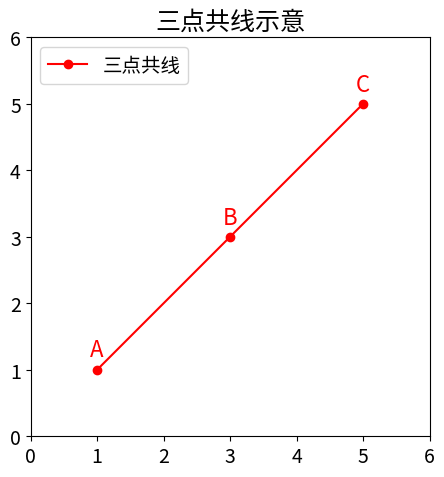
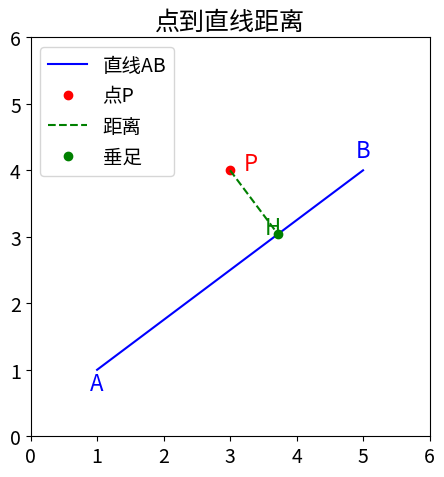
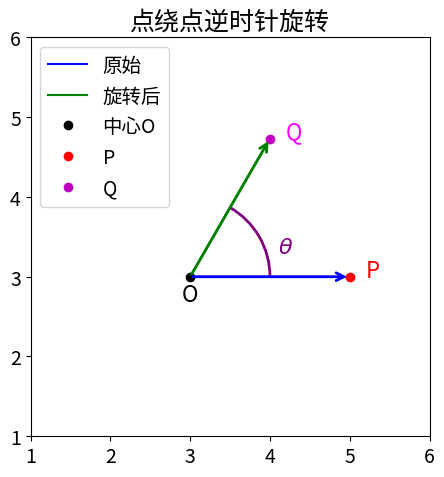
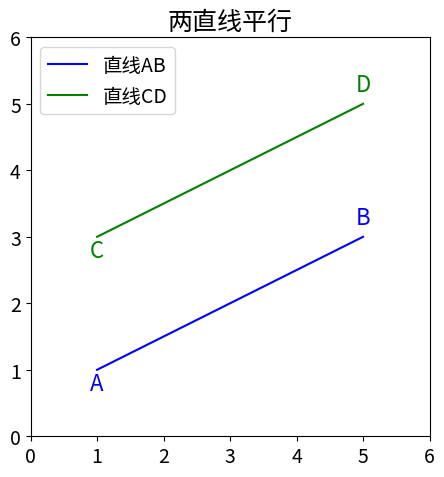
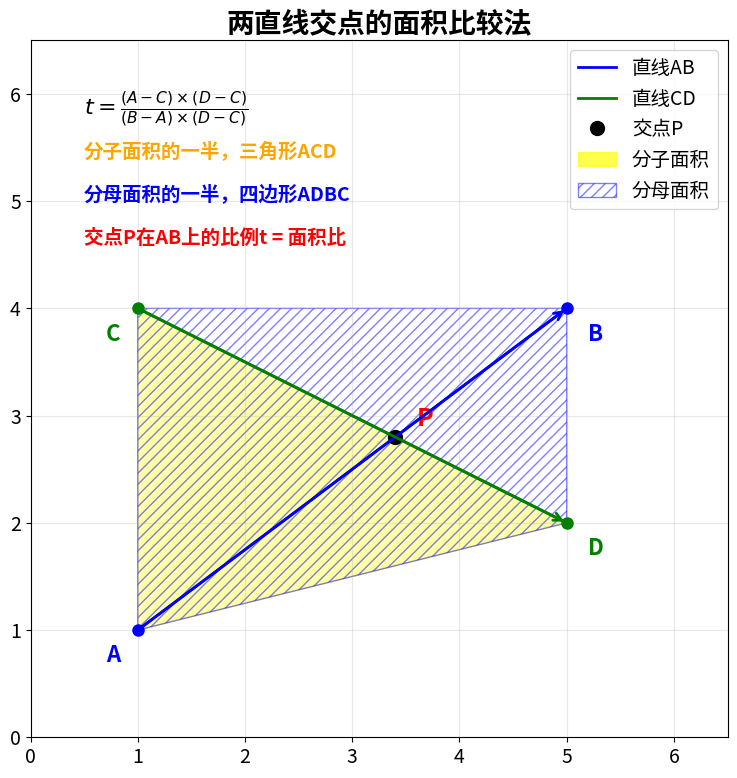
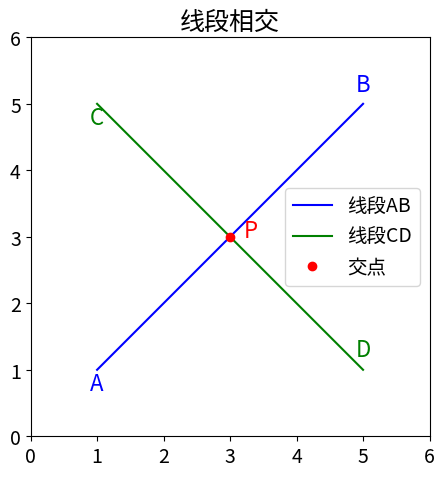
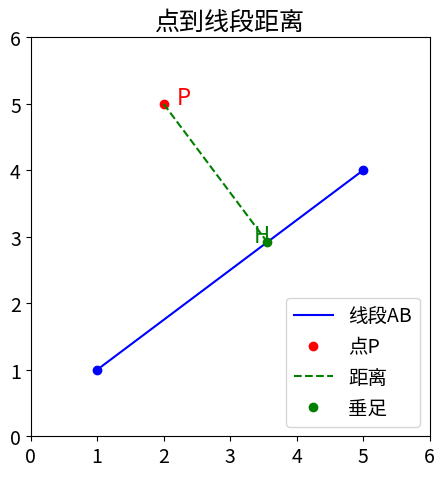

Source code (Python) for these figures, in order:
import matplotlib.pyplot as plt
import numpy as np
from matplotlib import rcParams
import matplotlib.patches as patches
from matplotlib.patches import Polygon

rcParams['font.sans-serif'] = [
    'SimHei', 'Arial Unicode MS', 'Microsoft YaHei',
    'Noto Sans CJK SC', 'Noto Sans CJK SC Regular',
    'Noto Sans CJK JP', 'Noto Sans CJK KR', 'Noto Sans CJK TC', 'Noto Sans CJK HK', 'WenQuanYi Micro Hei',
]
rcParams['axes.unicode_minus'] = False
plt.rcParams['font.size'] = 14

# 1. 三点共线
fig, ax = plt.subplots(figsize=(5, 5))
A = np.array([1, 1])
B = np.array([3, 3])
C = np.array([5, 5])
ax.plot([A[0], B[0], C[0]], [A[1], B[1], C[1]], 'ro-', label='三点共线')
for P, name in zip([A, B, C], ['A', 'B', 'C']):
    ax.text(P[0], P[1]+0.2, name, color='red', fontsize=16, ha='center')
ax.set_title('三点共线示意', fontsize=18)
ax.set_xlim(0, 6)
ax.set_ylim(0, 6)
ax.set_aspect('equal')
ax.legend()
plt.tight_layout()
plt.savefig('line_point_collinear.svg', format='svg')
plt.close()

# 2. 点到直线距离
fig, ax = plt.subplots(figsize=(5, 5))
A = np.array([1, 1])
B = np.array([5, 4])
P = np.array([3, 4])
# 直线AB
ax.plot([A[0], B[0]], [A[1], B[1]], 'b-', label='直线AB')
# 点P
ax.plot(P[0], P[1], 'ro', label='点P')
# 垂足
AB = B - A
AP = P - A
proj_len = np.dot(AP, AB) / np.linalg.norm(AB)
proj = A + proj_len * AB / np.linalg.norm(AB)
ax.plot([P[0], proj[0]], [P[1], proj[1]], 'g--', label='距离')
ax.plot(proj[0], proj[1], 'go', label='垂足')
ax.text(A[0], A[1]-0.3, 'A', color='blue', fontsize=16, ha='center')
ax.text(B[0], B[1]+0.2, 'B', color='blue', fontsize=16, ha='center')
ax.text(P[0]+0.2, P[1], 'P', color='red', fontsize=16)
ax.text(proj[0]-0.2, proj[1], 'H', color='green', fontsize=16)
ax.set_title('点到直线距离', fontsize=18)
ax.set_xlim(0, 6)
ax.set_ylim(0, 6)
ax.set_aspect('equal')
ax.legend()
plt.tight_layout()
plt.savefig('line_point_dist2line.svg', format='svg')
plt.close()

# 3. 点绕点逆时针旋转
fig, ax = plt.subplots(figsize=(5, 5))
O = np.array([3, 3])
P = np.array([5, 3])
theta = np.pi/3  # 60度
Q = O + np.array([
    np.cos(theta)*(P[0]-O[0]) - np.sin(theta)*(P[1]-O[1]),
    np.sin(theta)*(P[0]-O[0]) + np.cos(theta)*(P[1]-O[1])
])
ax.plot([O[0], P[0]], [O[1], P[1]], 'b-', label='原始')
ax.plot([O[0], Q[0]], [O[1], Q[1]], 'g-', label='旋转后')
ax.plot(O[0], O[1], 'ko', label='中心O')
ax.plot(P[0], P[1], 'ro', label='P')
ax.plot(Q[0], Q[1], 'mo', label='Q')
ax.annotate('', xy=Q, xytext=O, arrowprops=dict(arrowstyle='->', color='green', lw=2))
ax.annotate('', xy=P, xytext=O, arrowprops=dict(arrowstyle='->', color='blue', lw=2))
arc = patches.Arc(O, 2, 2, theta1=0, theta2=60, color='purple', lw=2)
ax.add_patch(arc)
ax.text(O[0]+1.1, O[1]+0.3, r'$\theta$', color='purple', fontsize=16)
ax.text(O[0], O[1]-0.3, 'O', color='black', fontsize=16, ha='center')
ax.text(P[0]+0.2, P[1], 'P', color='red', fontsize=16)
ax.text(Q[0]+0.2, Q[1], 'Q', color='magenta', fontsize=16)
ax.set_title('点绕点逆时针旋转', fontsize=18)
ax.set_xlim(1, 6)
ax.set_ylim(1, 6)
ax.set_aspect('equal')
ax.legend()
plt.tight_layout()
plt.savefig('line_point_rotate.svg', format='svg')
plt.close()

# 4. 两直线平行
fig, ax = plt.subplots(figsize=(5, 5))
A = np.array([1, 1])
B = np.array([5, 3])
C = np.array([1, 3])
D = np.array([5, 5])
ax.plot([A[0], B[0]], [A[1], B[1]], 'b-', label='直线AB')
ax.plot([C[0], D[0]], [C[1], D[1]], 'g-', label='直线CD')
ax.text(A[0], A[1]-0.3, 'A', color='blue', fontsize=16, ha='center')
ax.text(B[0], B[1]+0.2, 'B', color='blue', fontsize=16, ha='center')
ax.text(C[0], C[1]-0.3, 'C', color='green', fontsize=16, ha='center')
ax.text(D[0], D[1]+0.2, 'D', color='green', fontsize=16, ha='center')
ax.set_title('两直线平行', fontsize=18)
ax.set_xlim(0, 6)
ax.set_ylim(0, 6)
ax.set_aspect('equal')
ax.legend()
plt.tight_layout()
plt.savefig('line_point_parallel.svg', format='svg')
plt.close()

# 5. 两直线交点（面积比较法直观版）
fig, ax = plt.subplots(figsize=(8, 8))
A = np.array([1, 1])
B = np.array([5, 4])  # B点往下放
C = np.array([1, 4])  # C点往下放
D = np.array([5, 2])
slope1 = (B - A)
slope2 = (D - C)
A_mat = np.array([slope1, -slope2]).T
b_vec = C - A
sol = np.linalg.solve(A_mat, b_vec)
t = sol[0]
P = A + t * slope1

# 画直线AB, CD
ax.plot([A[0], B[0]], [A[1], B[1]], 'b-', linewidth=2, label='直线AB')
ax.plot([C[0], D[0]], [C[1], D[1]], 'g-', linewidth=2, label='直线CD')

# 标注点
ax.plot(A[0], A[1], 'bo', markersize=8)
ax.plot(B[0], B[1], 'bo', markersize=8)
ax.plot(C[0], C[1], 'go', markersize=8)
ax.plot(D[0], D[1], 'go', markersize=8)
ax.plot(P[0], P[1], 'ko', markersize=10, label='交点P')

# 点标签
ax.text(A[0]-0.3, A[1]-0.3, 'A', color='blue', fontsize=16, weight='bold')
ax.text(B[0]+0.2, B[1]-0.3, 'B', color='blue', fontsize=16, weight='bold')  # B标签往下
ax.text(C[0]-0.3, C[1]-0.3, 'C', color='green', fontsize=16, weight='bold')  # C标签往下
ax.text(D[0]+0.2, D[1]-0.3, 'D', color='green', fontsize=16, weight='bold')
ax.text(P[0]+0.2, P[1]+0.1, 'P', color='red', fontsize=18, weight='bold')

# 分子面积：三角形ACD的面积（叉积的一半）
triangle1 = np.array([A, C, D])
ax.fill(triangle1[:,0], triangle1[:,1], color='yellow', alpha=0.7, label='分子面积')

# 分母面积：四边形ADBC的面积（叉积的一半）
quad = np.array([A, D, B, C])
ax.fill(quad[:,0], quad[:,1], color='white', alpha=0.5, hatch='///', edgecolor='blue', label='分母面积')

# 向量标注
ax.annotate('', xy=B, xytext=A, arrowprops=dict(arrowstyle='->', color='blue', lw=2), annotation_clip=False)
ax.annotate('', xy=D, xytext=C, arrowprops=dict(arrowstyle='->', color='green', lw=2), annotation_clip=False)

# 公式和说明（文字往上挤）
ax.text(0.5, 5.8, r'$t = \frac{(A-C) \times (D-C)}{(B-A) \times (D-C)}$', fontsize=16, color='black', weight='bold')
ax.text(0.5, 5.4, '分子面积的一半，三角形ACD', fontsize=14, color='orange', weight='bold')
ax.text(0.5, 5.0, '分母面积的一半，四边形ADBC', fontsize=14, color='blue', weight='bold')
ax.text(0.5, 4.6, '交点P在AB上的比例t = 面积比', fontsize=14, color='red', weight='bold')

ax.set_title('两直线交点的面积比较法', fontsize=20, weight='bold')
ax.set_xlim(0, 6.5)
ax.set_ylim(0, 6.5)
ax.set_aspect('equal')
ax.grid(True, alpha=0.3)
ax.legend(loc='upper right')
plt.tight_layout()
plt.savefig('line_point_cross.svg', format='svg', bbox_inches='tight')
plt.close()

# 6. 线段相交
fig, ax = plt.subplots(figsize=(5, 5))
A = np.array([1, 1])
B = np.array([5, 5])
C = np.array([1, 5])
D = np.array([5, 1])
ax.plot([A[0], B[0]], [A[1], B[1]], 'b-', label='线段AB')
ax.plot([C[0], D[0]], [C[1], D[1]], 'g-', label='线段CD')
ax.plot([3], [3], 'ro', label='交点')
ax.text(A[0], A[1]-0.3, 'A', color='blue', fontsize=16, ha='center')
ax.text(B[0], B[1]+0.2, 'B', color='blue', fontsize=16, ha='center')
ax.text(C[0], C[1]-0.3, 'C', color='green', fontsize=16, ha='center')
ax.text(D[0], D[1]+0.2, 'D', color='green', fontsize=16, ha='center')
ax.text(3.2, 3, 'P', color='red', fontsize=16)
ax.set_title('线段相交', fontsize=18)
ax.set_xlim(0, 6)
ax.set_ylim(0, 6)
ax.set_aspect('equal')
ax.legend()
plt.tight_layout()
plt.savefig('line_point_segcross.svg', format='svg')
plt.close()

# 7. 点到线段距离
fig, ax = plt.subplots(figsize=(5, 5))
A = np.array([1, 1])
B = np.array([5, 4])
P = np.array([2, 5])
# 线段AB
ax.plot([A[0], B[0]], [A[1], B[1]], 'b-', label='线段AB')
# 点P
ax.plot(P[0], P[1], 'ro', label='点P')
# 垂足
AB = B - A
AP = P - A
proj_len = np.dot(AP, AB) / np.linalg.norm(AB)
proj = A + proj_len * AB / np.linalg.norm(AB)
# 判断投影是否在线段上
on_seg = 0 <= proj_len <= np.linalg.norm(AB)
if on_seg:
    ax.plot([P[0], proj[0]], [P[1], proj[1]], 'g--', label='距离')
    ax.plot(proj[0], proj[1], 'go', label='垂足')
    ax.text(proj[0]-0.2, proj[1], 'H', color='green', fontsize=16)
else:
    # 取端点距离
    dA = np.linalg.norm(P-A)
    dB = np.linalg.norm(P-B)
    if dA < dB:
        ax.plot([P[0], A[0]], [P[1], A[1]], 'g--', label='距离')
        ax.text(A[0], A[1]-0.3, 'A', color='blue', fontsize=16, ha='center')
    else:
        ax.plot([P[0], B[0]], [P[1], B[1]], 'g--', label='距离')
        ax.text(B[0], B[1]+0.2, 'B', color='blue', fontsize=16, ha='center')
ax.plot(A[0], A[1], 'bo')
ax.plot(B[0], B[1], 'bo')
ax.text(P[0]+0.2, P[1], 'P', color='red', fontsize=16)
ax.set_title('点到线段距离', fontsize=18)
ax.set_xlim(0, 6)
ax.set_ylim(0, 6)
ax.set_aspect('equal')
ax.legend()
plt.tight_layout()
plt.savefig('line_point_dist2seg.svg', format='svg')
plt.close()
